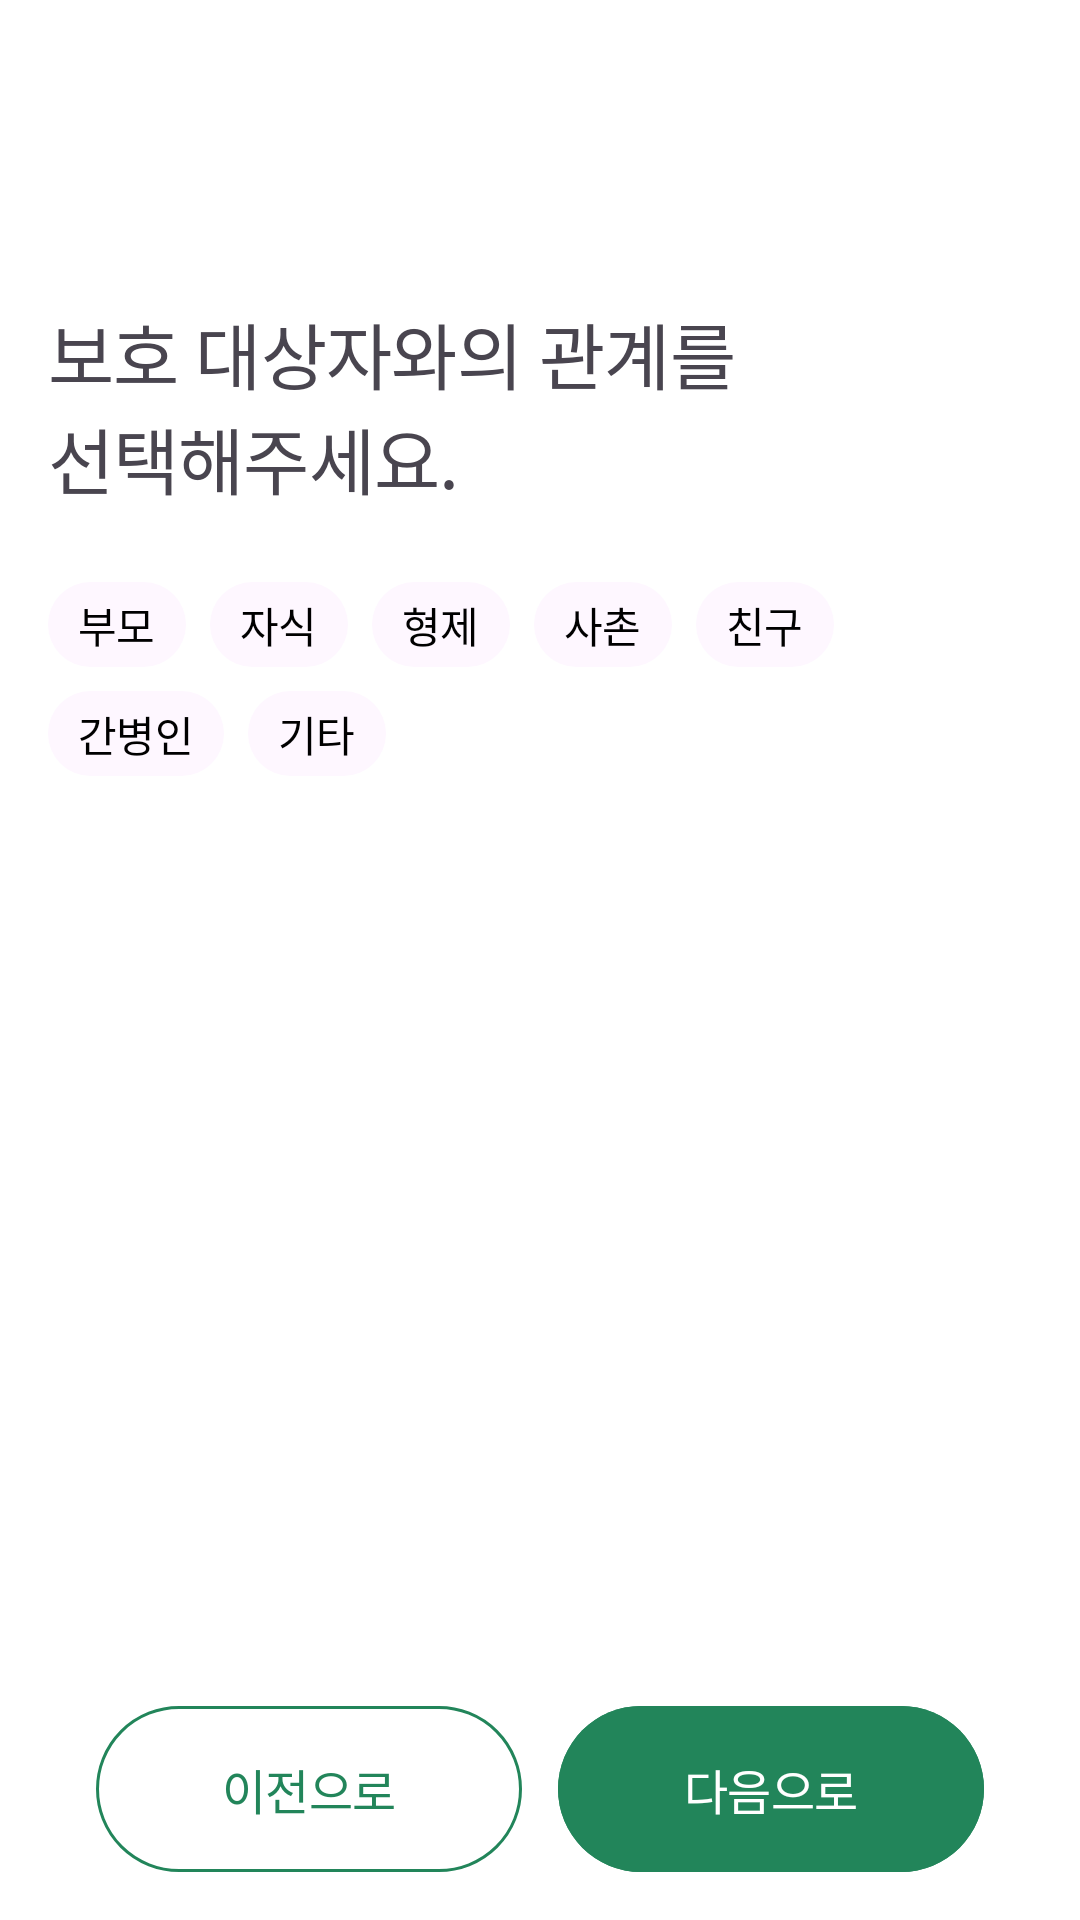

Write the Android layout XML for this screen, with the resource values it uses.
<!-- AndroidManifest.xml: application theme Theme.ElderCare -->
<!-- res/layout/fragment_info_guardian_relationship.xml -->
<?xml version="1.0" encoding="utf-8"?>
<androidx.constraintlayout.widget.ConstraintLayout xmlns:android="http://schemas.android.com/apk/res/android"
    xmlns:app="http://schemas.android.com/apk/res-auto"
    android:layout_width="match_parent"
    android:layout_height="match_parent"
    android:paddingHorizontal="@dimen/padding_m">

    <TextView
        android:id="@+id/tv_info_guardian_relationship"
        style="@style/TextAppearance.Title2"
        android:layout_width="match_parent"
        android:layout_height="wrap_content"
        android:layout_marginTop="100dp"
        android:text="@string/info_guardian_relationship_title"
        app:layout_constraintEnd_toEndOf="parent"
        app:layout_constraintStart_toStartOf="parent"
        app:layout_constraintTop_toTopOf="parent" />

    <com.google.android.material.chip.ChipGroup
        android:id="@+id/chip_group_relationship"
        android:layout_width="match_parent"
        android:layout_height="wrap_content"
        android:layout_marginTop="24dp"
        app:chipSpacing="8dp"
        app:layout_constraintEnd_toEndOf="parent"
        app:layout_constraintStart_toStartOf="parent"
        app:layout_constraintTop_toBottomOf="@id/tv_info_guardian_relationship"
        app:singleSelection="true">

        <com.google.android.material.chip.Chip
            android:id="@+id/chip_parent"
            style="@style/Theme.ElderCare.Chip.S.RelationShip.Fill"
            android:layout_width="wrap_content"
            android:layout_height="wrap_content"
            android:text="@string/chip_parent" />

        <com.google.android.material.chip.Chip
            android:id="@+id/chip_child"
            style="@style/Theme.ElderCare.Chip.S.RelationShip.Fill"
            android:layout_width="wrap_content"
            android:layout_height="wrap_content"
            android:text="@string/chip_child" />

        <com.google.android.material.chip.Chip
            android:id="@+id/chip_sibling"
            style="@style/Theme.ElderCare.Chip.S.RelationShip.Fill"
            android:layout_width="wrap_content"
            android:layout_height="wrap_content"
            android:text="@string/chip_sibling" />

        <com.google.android.material.chip.Chip
            android:id="@+id/chip_cousin"
            style="@style/Theme.ElderCare.Chip.S.RelationShip.Fill"
            android:layout_width="wrap_content"
            android:layout_height="wrap_content"
            android:text="@string/chip_cousin" />

        <com.google.android.material.chip.Chip
            android:id="@+id/chip_friend"
            style="@style/Theme.ElderCare.Chip.S.RelationShip.Fill"
            android:layout_width="wrap_content"
            android:layout_height="wrap_content"
            android:text="@string/chip_friend" />

        <com.google.android.material.chip.Chip
            android:id="@+id/chip_caregiver"
            style="@style/Theme.ElderCare.Chip.S.RelationShip.Fill"
            android:layout_width="wrap_content"
            android:layout_height="wrap_content"
            android:text="@string/chip_caregiver" />

        <com.google.android.material.chip.Chip
            android:id="@+id/chip_other"
            style="@style/Theme.ElderCare.Chip.S.RelationShip.Fill"
            android:layout_width="wrap_content"
            android:layout_height="wrap_content"
            android:text="@string/chip_other" />

    </com.google.android.material.chip.ChipGroup>


    <androidx.constraintlayout.widget.Guideline
        android:id="@+id/gl_info_vertical"
        android:layout_width="match_parent"
        android:layout_height="1dp"
        android:orientation="vertical"
        app:layout_constraintGuide_percent="0.5" />

    <com.google.android.material.button.MaterialButton
        android:id="@+id/btn_add_success_previous"
        style="@style/Theme.ElderCare.Button.Capsule"
        android:layout_width="0dp"
        android:layout_height="wrap_content"
        android:layout_marginStart="@dimen/margin_m"
        android:layout_marginEnd="6dp"
        android:layout_marginBottom="@dimen/margin_m"
        android:backgroundTint="@color/white"
        android:paddingVertical="@dimen/padding_m"
        android:singleLine="true"
        android:text="@string/button_text_previous"
        android:textAppearance="@style/TextAppearance.SubTitle5"
        android:textColor="@color/primary"
        app:layout_constraintBottom_toBottomOf="parent"
        app:layout_constraintEnd_toStartOf="@+id/gl_info_vertical"
        app:layout_constraintStart_toStartOf="parent"
        app:strokeColor="@color/primary"
        app:strokeWidth="1dp" />

    <com.google.android.material.button.MaterialButton
        android:id="@+id/btn_add_success_next"
        style="@style/Theme.ElderCare.Button.L"
        android:layout_width="0dp"
        android:layout_height="wrap_content"
        android:layout_marginStart="6dp"
        android:layout_marginEnd="@dimen/margin_m"
        android:layout_marginBottom="@dimen/margin_m"
        android:backgroundTint="@color/primary"
        android:paddingVertical="@dimen/padding_m"
        android:singleLine="true"
        android:text="@string/button_text_next"
        android:textAppearance="@style/TextAppearance.SubTitle5"
        android:textColor="@color/white"
        app:layout_constraintBottom_toBottomOf="parent"
        app:layout_constraintEnd_toEndOf="parent"
        app:layout_constraintStart_toStartOf="@+id/gl_info_vertical" />
</androidx.constraintlayout.widget.ConstraintLayout>
<!-- resources referenced by this layout -->
<resources>
  <color name="primary">#22855A</color>
  <color name="white">#FFFFFF</color>
  <dimen name="margin_m">16dp</dimen>
  <dimen name="padding_m">16dp</dimen>
  <string name="button_text_next">다음으로</string>
  <string name="button_text_previous">이전으로</string>
  <string name="chip_caregiver">간병인</string>
  <string name="chip_child">자식</string>
  <string name="chip_cousin">사촌</string>
  <string name="chip_friend">친구</string>
  <string name="chip_other">기타</string>
  <string name="chip_parent">부모</string>
  <string name="chip_sibling">형제</string>
  <string name="info_guardian_relationship_title">보호 대상자와의 관계를\n선택해주세요.</string>
  <style name="TextAppearance.SubTitle5" parent="TextAppearance.ElderCare">
          <item name="android:textSize">16sp</item>
          <item name="android:lineSpacingExtra">23sp</item>
          <item name="android:lineSpacingMultiplier">0</item>
          <item name="android:fontFamily">@font/pretendard_semi_bold</item>
      </style>
  <style name="TextAppearance.Title2" parent="TextAppearance.ElderCare">
          <item name="android:textSize">24sp</item>
          <item name="android:lineSpacingExtra">35sp</item>
          <item name="android:lineSpacingMultiplier">0</item>
          <item name="android:fontFamily">@font/pretendard_semi_bold</item>
      </style>
  <style name="Theme.ElderCare.Button.Capsule" parent="Theme.ElderCare.Button.Capsule.Base">
          <item name="android:backgroundTint">@color/selector_capsule_btn_color</item>
          <item name="android:textColor">@color/white</item>
      </style>
  <style name="Theme.ElderCare.Button.L" parent="Theme.ElderCare.Button.Base">
          <item name="android:backgroundTint">@color/primary</item>
          <item name="android:textColor">@color/white</item>
          <item name="cornerRadius">36dp</item>
          <item name="android:textAppearance">@style/TextAppearance.SubTitle5</item>
      </style>
  <style name="Theme.ElderCare" parent="Base.Theme.ElderCare" />
  <style name="TextAppearance.ElderCare" parent="">
          <item name="android:letterSpacing">-0.01</item>
          <item name="android:includeFontPadding">false</item>
      </style>
  <style name="Theme.ElderCare.Button.Capsule.Base" parent="Theme.ElderCare.Button.Base">
          <item name="android:width">328dp</item>
          <item name="android:height">55dp</item>
          <item name="cornerRadius">@dimen/padding_2xl</item>
          <item name="android:textAppearance">@style/TextAppearance.SubTitle5</item>
      </style>
  <style name="Theme.ElderCare.Button.Base" parent="Widget.Material3.Button">
          <item name="android:insetTop">0dp</item>
          <item name="android:insetBottom">0dp</item>
          <item name="android:minHeight">0dp</item>
          <item name="android:minWidth">0dp</item>
          <item name="android:stateListAnimator">@null</item>
          <item name="android:textAppearance">@style/TextAppearance.SubTitle1</item>
      </style>
  <style name="TextAppearance.Body5" parent="TextAppearance.ElderCare">
          <item name="android:textSize">14sp</item>
          <item name="android:lineSpacingExtra">20sp</item>
          <item name="android:lineSpacingMultiplier">0</item>
          <item name="android:fontFamily">@font/pretendard_regular</item>
      </style>
  <style name="Base.Theme.ElderCare" parent="Theme.Material3.Light.NoActionBar">
          <item name="android:statusBarColor">@color/white</item>
          <item name="android:includeFontPadding">false</item>
          <item name="android:windowBackground">@color/white</item>
          <item name="android:windowLightStatusBar">true</item>
      </style>
  <dimen name="padding_2xl">32dp</dimen>
  <style name="TextAppearance.SubTitle1" parent="TextAppearance.ElderCare">
          <item name="android:textSize">18sp</item>
          <item name="android:lineSpacingExtra">25sp</item>
          <item name="android:lineSpacingMultiplier">0</item>
          <item name="android:fontFamily">@font/pretendard_medium</item>
      </style>
</resources>
